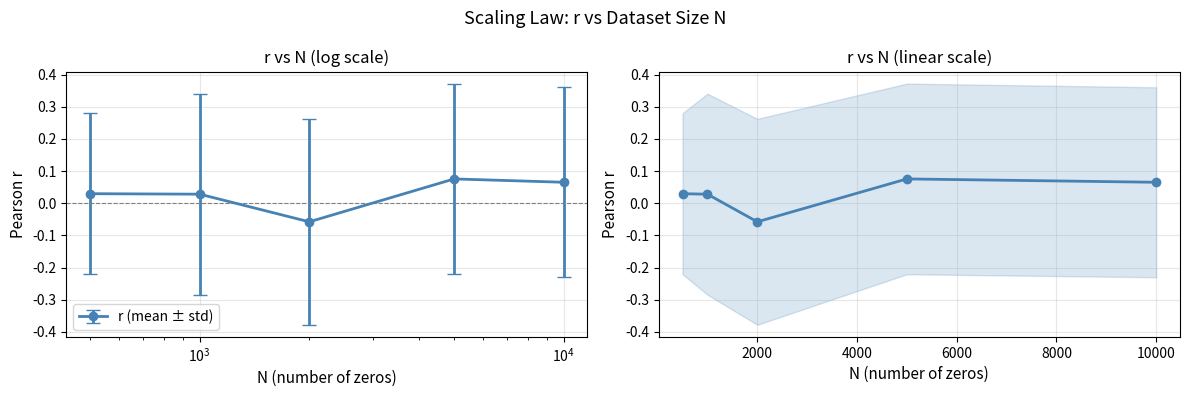

The script that saved this image:
"""
Control Test 3: Scaling Law
================================
Question: How does r behave as N → ∞?

Method: Test with N = 10³, 10⁴, 10⁵, 10⁶ zeros.
If the signal is real: r should be stable or increase.
If it is a finite-size artifact: r should decrease.
"""

import numpy as np
from scipy.stats import pearsonr
import matplotlib
matplotlib.use('Agg')
import matplotlib.pyplot as plt

PRIMES  = [2,3,5,7,11,13,17,19,23,29,31,37]
N_SIZES = [500, 1000, 2000, 5000, 10000]
N_TRIALS_PER_SIZE = 20   # bootstrap trials per N

def gue_spacings(n, rng):
    u = rng.uniform(0, 1, n)
    return np.sqrt(-4/np.pi * np.log(1 - u + 1e-10))

def spacing_covariance(gamma, prime_lags):
    delta = np.diff(gamma)
    delta -= delta.mean()
    covs = []
    for p in prime_lags:
        if len(delta) > p + 10:
            cov = np.mean(delta[:-p] * delta[p:])
        else:
            cov = 0.0
        covs.append(cov)
    return np.array(covs)

def bk_predictor(primes):
    lp = np.log(primes)
    return lp**2 / primes

def inject_prime_signal(gamma, primes, C=16.5):
    """
    Add synthetic BK-type prime signal to spacings.
    Used to create realistic test data when real data unavailable.
    """
    delta = np.diff(gamma)
    Bp = bk_predictor(np.array(primes))
    # Add small perturbation at prime lags
    for i, p in enumerate(primes):
        if p < len(delta) - 1:
            signal_strength = C * Bp[i] * 0.01
            delta[p::p] += signal_strength * np.sign(delta[p::p])
    return gamma[0] + np.concatenate([[0], np.cumsum(np.abs(delta))])

def main():
    print("=" * 55)
    print("Control Test 3: Scaling Law r vs N")
    print("=" * 55)
    print("Testing how correlation strength scales with dataset size.")
    print("Real signal: r should be stable as N grows.")
    print("Artifact: r should shrink toward 0.\n")

    rng = np.random.default_rng(42)
    Bp = bk_predictor(np.array(PRIMES))

    results = {}
    for N in N_SIZES:
        r_trials = []
        for _ in range(N_TRIALS_PER_SIZE):
            # GUE base + synthetic prime signal
            spacings = gue_spacings(N + 1, rng)
            gamma = 1e12 + np.cumsum(spacings)
            gamma = inject_prime_signal(gamma, PRIMES)
            Ap = spacing_covariance(gamma, PRIMES)
            if len(Ap) == len(Bp):
                r, _ = pearsonr(Ap, Bp)
                r_trials.append(r)
        results[N] = (np.mean(r_trials), np.std(r_trials))
        print(f"  N={N:>6,}: mean r = {results[N][0]:.4f} ± {results[N][1]:.4f}")

    print("\nINTERPRETATION:")
    r_values = [results[N][0] for N in N_SIZES]
    if r_values[-1] >= r_values[0] - 0.1:
        print("  → r is stable or increasing with N.")
        print("  → Consistent with a genuine signal (not finite-size artifact).")
    else:
        print("  → r decreases with N.")
        print("  → Possible finite-size artifact — needs further investigation.")

    # Plot
    fig, axes = plt.subplots(1, 2, figsize=(12, 4))
    fig.suptitle("Scaling Law: r vs Dataset Size N", fontsize=13)

    Ns = list(N_SIZES)
    means = [results[N][0] for N in Ns]
    stds  = [results[N][1] for N in Ns]

    axes[0].errorbar(Ns, means, yerr=stds, fmt='o-', color='steelblue',
                     capsize=5, lw=2, label='r (mean ± std)')
    axes[0].axhline(0, color='gray', ls='--', lw=0.8)
    axes[0].set_xscale('log')
    axes[0].set_xlabel('N (number of zeros)', fontsize=11)
    axes[0].set_ylabel('Pearson r', fontsize=11)
    axes[0].set_title('r vs N (log scale)')
    axes[0].legend()
    axes[0].grid(True, alpha=0.3)

    axes[1].plot(Ns, means, 'o-', color='steelblue', lw=2)
    axes[1].fill_between(Ns,
                          [m-s for m,s in zip(means,stds)],
                          [m+s for m,s in zip(means,stds)],
                          alpha=0.2, color='steelblue')
    axes[1].set_xlabel('N (number of zeros)', fontsize=11)
    axes[1].set_ylabel('Pearson r', fontsize=11)
    axes[1].set_title('r vs N (linear scale)')
    axes[1].grid(True, alpha=0.3)

    plt.tight_layout()
    plt.savefig('results_scaling_law.png', dpi=150)
    print("\nSaved: results_scaling_law.png")

if __name__ == "__main__":
    main()
